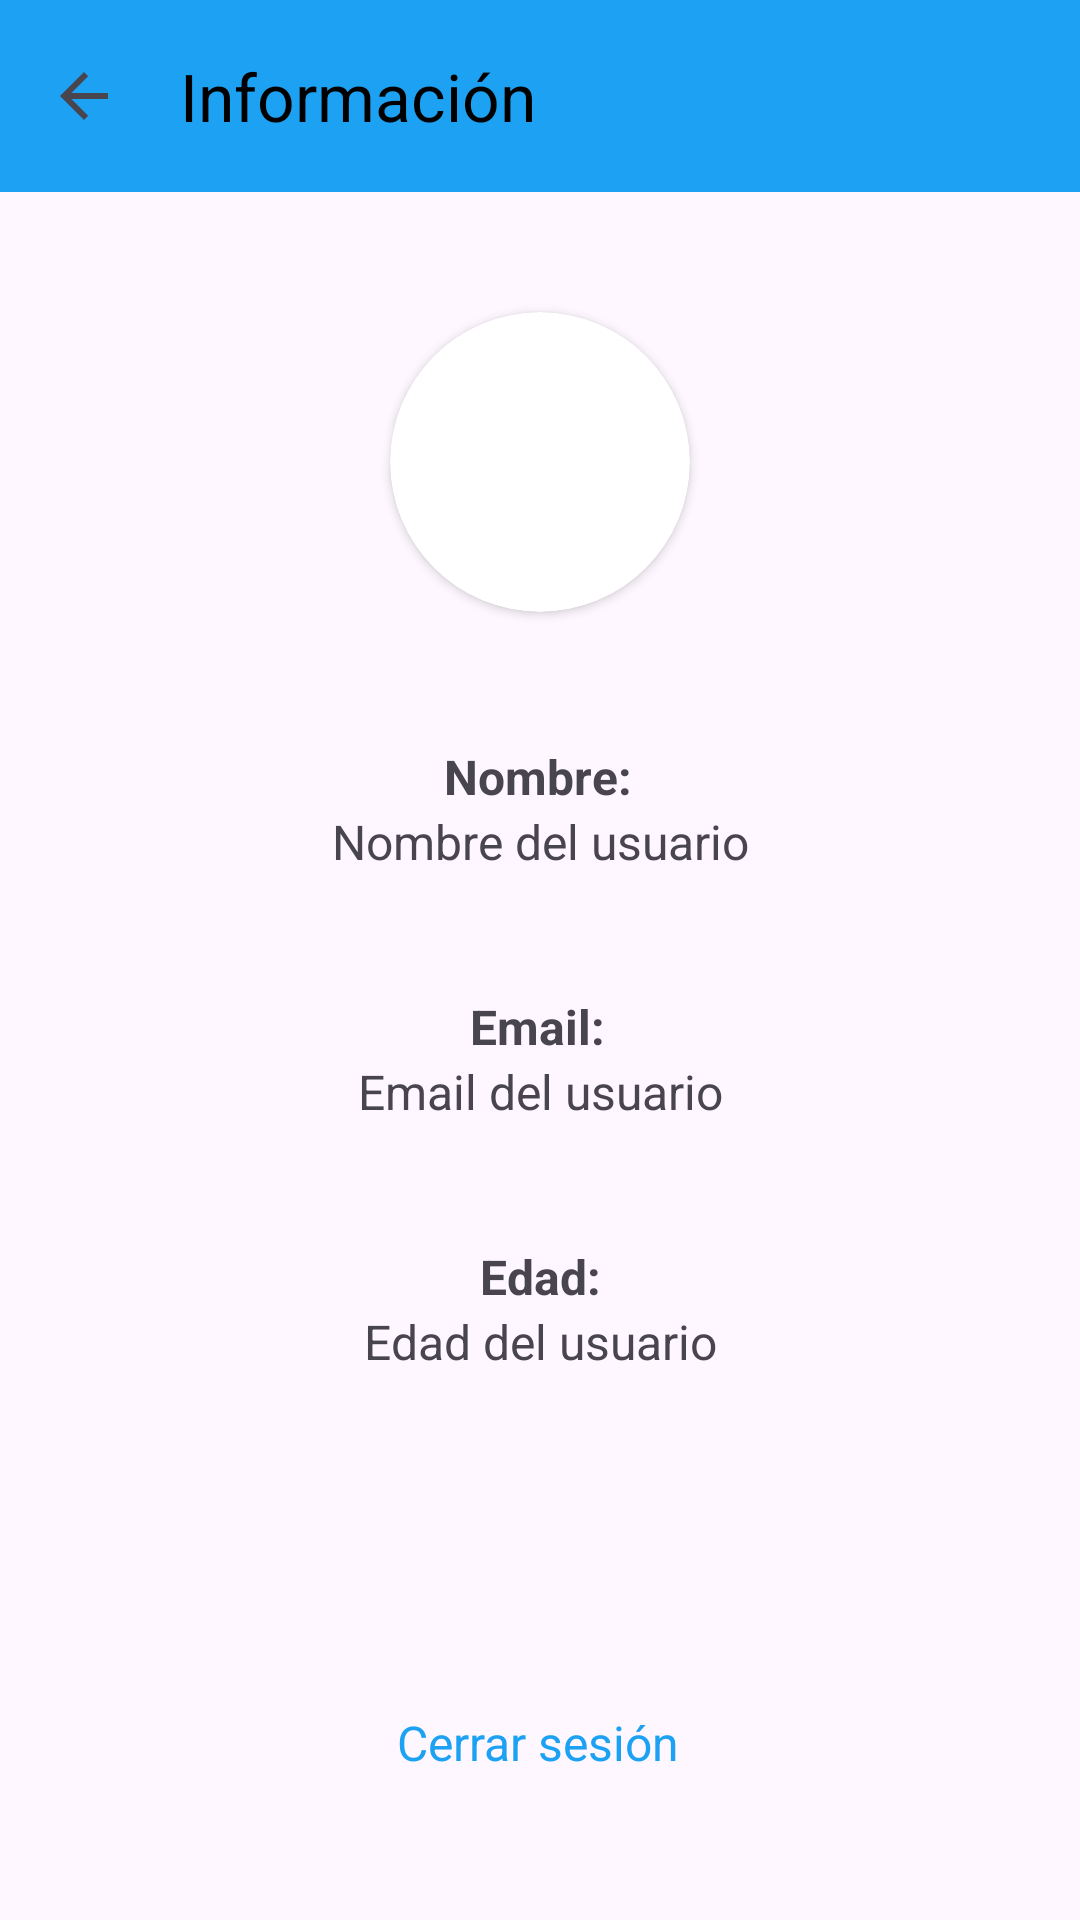

Produce the Android XML layout that renders to this screen, including the resource entries it uses.
<!-- AndroidManifest.xml: application theme Base.Theme.SocialPostPhone -->
<!-- res/layout/fragment_user_details.xml -->
<?xml version="1.0" encoding="utf-8"?>
<layout xmlns:android="http://schemas.android.com/apk/res/android"
    xmlns:app="http://schemas.android.com/apk/res-auto"
    xmlns:tools="http://schemas.android.com/tools">


    <androidx.constraintlayout.widget.ConstraintLayout
        android:layout_width="match_parent"
        android:layout_height="match_parent"
        tools:context=".userDetails.UserDetailsFragment">

        <androidx.appcompat.widget.Toolbar
            android:id="@+id/toolbar"
            android:layout_width="match_parent"
            android:layout_height="?attr/actionBarSize"
            android:background="@color/azul"
            android:titleMarginStart="30dp"
            app:layout_constraintEnd_toEndOf="parent"
            app:layout_constraintStart_toStartOf="parent"
            app:layout_constraintTop_toTopOf="parent"
            app:navigationIcon="?android:attr/homeAsUpIndicator"
            app:title="Información"
            app:titleTextColor="@color/black" />

        <androidx.cardview.widget.CardView
            android:id="@+id/profileUserImageLayout"
            android:layout_width="wrap_content"
            android:layout_height="wrap_content"
            android:layout_margin="40dp"
            app:cardCornerRadius="90dp"
            app:layout_constraintEnd_toEndOf="parent"
            app:layout_constraintStart_toStartOf="parent"
            app:layout_constraintTop_toBottomOf="@+id/toolbar">

            <ImageView
                android:id="@+id/profileFragmentUserIV"
                android:layout_width="100dp"
                android:layout_height="100dp"
                android:scaleType="center"
                android:src="@drawable/ic_launcher_foreground" />
        </androidx.cardview.widget.CardView>

        <TextView
            android:id="@+id/labelName"
            android:layout_width="wrap_content"
            android:layout_height="wrap_content"
            android:layout_marginTop="44dp"
            android:text="Nombre:"
            android:textSize="16sp"
            android:textStyle="bold"
            app:layout_constraintEnd_toEndOf="parent"
            app:layout_constraintHorizontal_bias="0.498"
            app:layout_constraintStart_toStartOf="parent"
            app:layout_constraintTop_toBottomOf="@+id/profileUserImageLayout" />

        <TextView
            android:id="@+id/textName"
            android:layout_width="wrap_content"
            android:layout_height="wrap_content"
            android:text="Nombre del usuario"
            android:textSize="16sp"
            app:layout_constraintTop_toBottomOf="@id/labelName"
            app:layout_constraintStart_toStartOf="parent"
            app:layout_constraintEnd_toEndOf="parent" />

        <TextView
            android:id="@+id/labelEmail"
            android:layout_width="wrap_content"
            android:layout_height="wrap_content"
            android:layout_marginTop="40dp"
            android:text="Email:"
            android:textStyle="bold"
            android:textSize="16sp"
            app:layout_constraintEnd_toEndOf="parent"
            app:layout_constraintHorizontal_bias="0.497"
            app:layout_constraintStart_toStartOf="parent"
            app:layout_constraintTop_toBottomOf="@id/textName" />

        <TextView
            android:id="@+id/textEmail"
            android:layout_width="wrap_content"
            android:layout_height="wrap_content"
            android:text="Email del usuario"
            android:textSize="16sp"
            app:layout_constraintTop_toBottomOf="@id/labelEmail"
            app:layout_constraintStart_toStartOf="parent"
            app:layout_constraintEnd_toEndOf="parent"
            />

        <TextView
            android:id="@+id/labelAge"
            android:layout_width="wrap_content"
            android:layout_height="wrap_content"
            android:layout_marginTop="40dp"
            android:text="Edad:"
            android:textStyle="bold"
            android:textSize="16sp"
            app:layout_constraintEnd_toEndOf="parent"
            app:layout_constraintHorizontal_bias="0.501"
            app:layout_constraintStart_toStartOf="parent"
            app:layout_constraintTop_toBottomOf="@id/textEmail" />

        <TextView
            android:id="@+id/textAge"
            android:layout_width="wrap_content"
            android:layout_height="wrap_content"
            android:text="Edad del usuario"
            android:textSize="16sp"
            app:layout_constraintTop_toBottomOf="@id/labelAge"
            app:layout_constraintStart_toStartOf="parent"
            app:layout_constraintEnd_toEndOf="parent"
            />

        <TextView
            android:id="@+id/cerrarSesion"
            android:layout_width="wrap_content"
            android:layout_height="wrap_content"
            android:layout_marginTop="112dp"
            android:text="Cerrar sesión"
            android:textSize="16sp"
            android:textColor="@color/azul"
            app:layout_constraintEnd_toEndOf="parent"
            app:layout_constraintHorizontal_bias="0.498"
            app:layout_constraintStart_toStartOf="parent"
            app:layout_constraintTop_toBottomOf="@id/textAge" />



    </androidx.constraintlayout.widget.ConstraintLayout>
</layout>
<!-- resources referenced by this layout -->
<resources>
  <color name="azul">#1DA1F2</color>
  <color name="black">#FF000000</color>
  <style name="Base.Theme.SocialPostPhone" parent="Theme.Material3.DayNight.NoActionBar">
          
          
      </style>
</resources>
